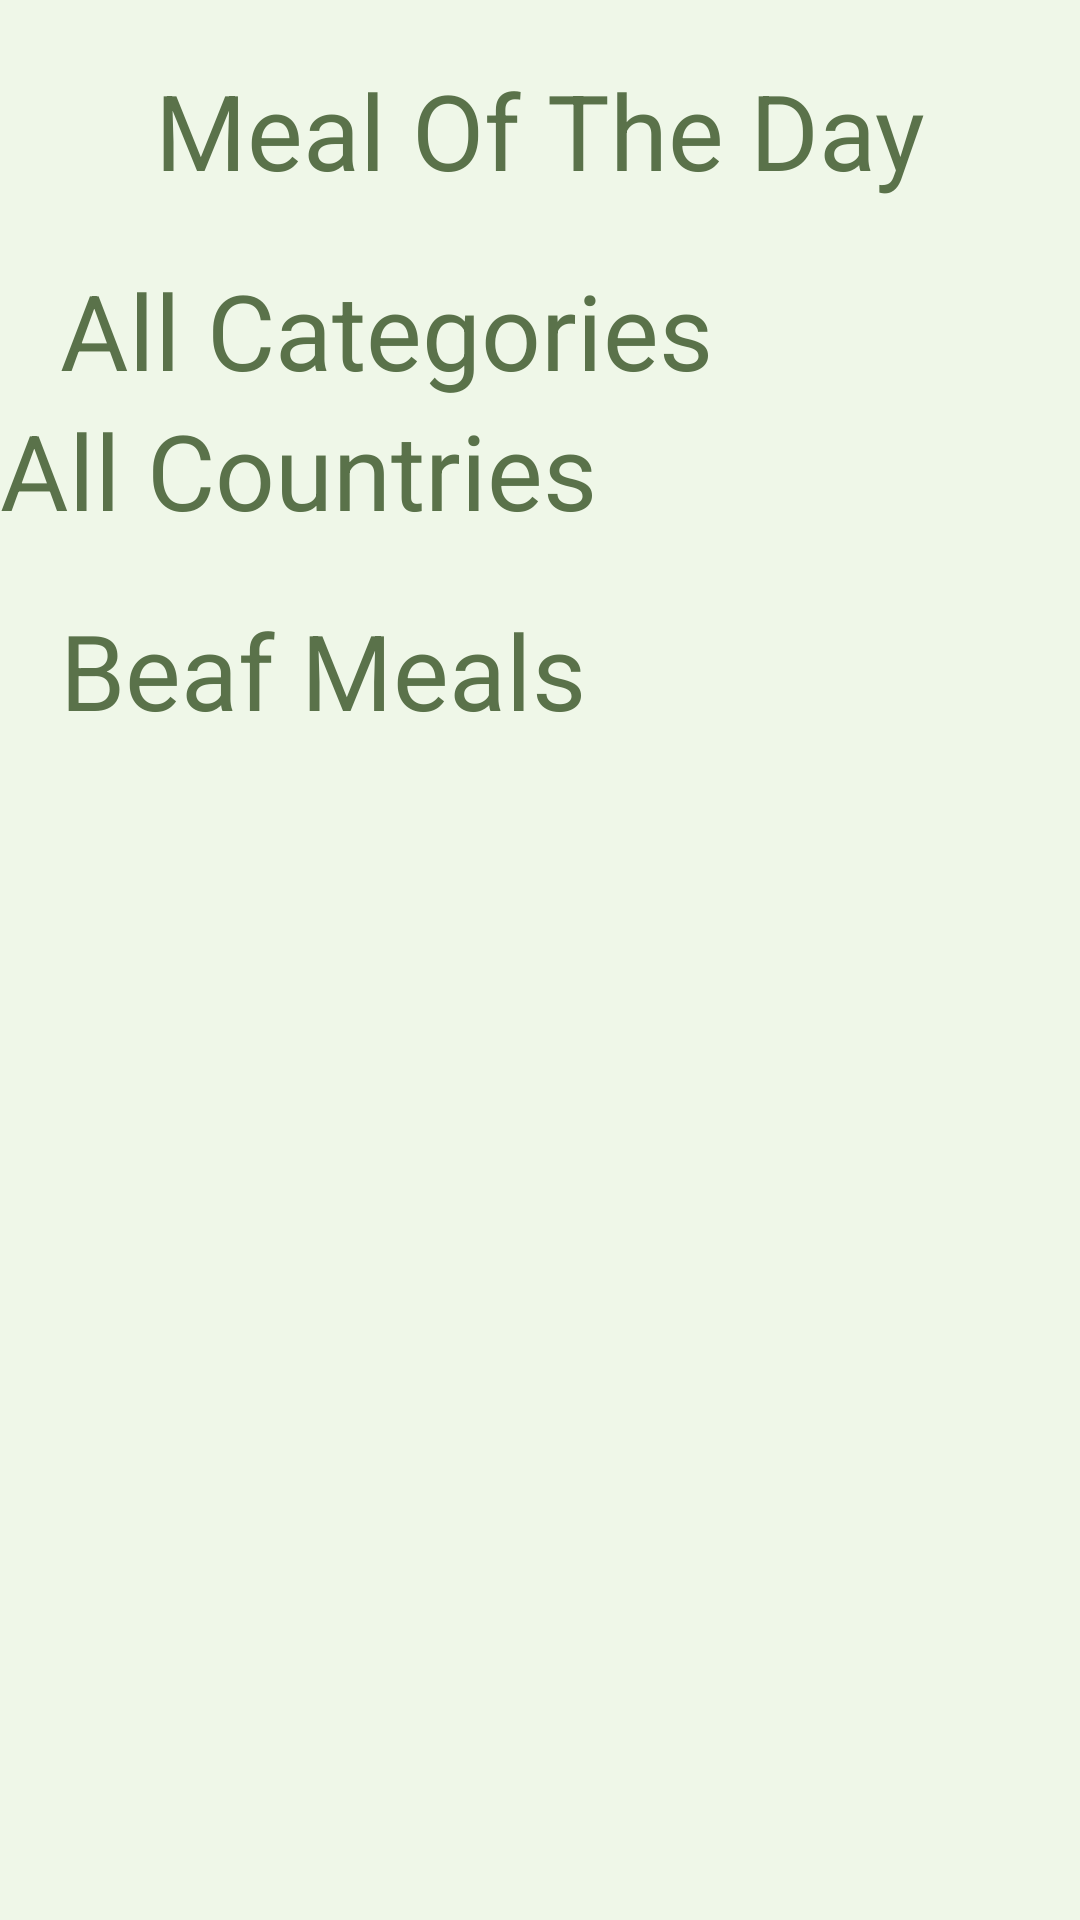

Here is an Android app screen rendered from its layout file. Give the layout XML and the strings, colors and styles it references.
<!-- AndroidManifest.xml: application theme Theme.AndroidProject -->
<!-- res/layout/fragment_home.xml -->
<?xml version="1.0" encoding="utf-8"?>
<ScrollView
    xmlns:android="http://schemas.android.com/apk/res/android"
    xmlns:app="http://schemas.android.com/apk/res-auto"
    xmlns:tools="http://schemas.android.com/tools"
    android:layout_width="match_parent"
    android:layout_height="match_parent"
    android:background="@color/lightGray"
    tools:context=".view.home.HomeFragment">

    <androidx.constraintlayout.widget.ConstraintLayout
        android:layout_width="match_parent"
        android:layout_height="wrap_content"
        android:padding="0dp"
        android:layout_margin="0dp"
        >

        <TextView
            android:id="@+id/txtinspire"
            android:layout_width="match_parent"
            android:layout_height="wrap_content"
            android:text="@string/mealOfTheDay"
            app:layout_constraintEnd_toEndOf="parent"
            app:layout_constraintStart_toStartOf="parent"
            app:layout_constraintTop_toTopOf="parent"
            android:textSize="35dp"
            android:gravity="center"
            android:textColor="@color/green"
            android:layout_marginTop="20dp" />

        <androidx.recyclerview.widget.RecyclerView
            android:id="@+id/cardRecyclerRandom"
            android:layout_width="match_parent"
            android:layout_height="wrap_content"
            app:layout_constraintTop_toBottomOf="@id/txtinspire"
            app:layout_constraintStart_toStartOf="parent"
            app:layout_constraintEnd_toEndOf="parent"
            tools:listitem="@layout/fragment_card"
            android:orientation="horizontal"
            />

        <TextView
            android:id="@+id/allCategorytxt"
            android:layout_width="match_parent"
            android:layout_height="wrap_content"
            android:layout_margin="20dp"
            android:text="@string/allcategories"
            android:textColor="@color/green"
            android:textSize="35dp"
            app:layout_constraintEnd_toEndOf="parent"
            app:layout_constraintStart_toStartOf="parent"
            app:layout_constraintTop_toBottomOf="@id/cardRecyclerRandom" />

        <androidx.recyclerview.widget.RecyclerView
            android:id="@+id/categoryRecycler"
            android:layout_width="wrap_content"
            android:layout_height="wrap_content"
            app:layout_constraintTop_toBottomOf="@id/allCategorytxt"
            app:layout_constraintStart_toStartOf="parent"
            app:layout_constraintEnd_toEndOf="parent"
            tools:listitem="@layout/fragment_category_card"
            />

        <TextView
            android:id="@+id/allCountriestxt"
            android:layout_width="wrap_content"
            android:layout_height="wrap_content"
            android:text="@string/allCountries"
            android:textSize="35dp"
            android:textColor="@color/green"
            app:layout_constraintStart_toStartOf="parent"
            app:layout_constraintTop_toBottomOf="@id/categoryRecycler" />
        <androidx.recyclerview.widget.RecyclerView
            android:id="@+id/countriesRecycler"
            android:layout_width="match_parent"
            android:layout_height="wrap_content"
            tools:listitem="@layout/fragment_country"
            android:orientation="horizontal"
            app:layout_constraintStart_toStartOf="parent"
            app:layout_constraintEnd_toEndOf="parent"
            app:layout_constraintTop_toBottomOf="@id/allCountriestxt"
            />
        <TextView
            android:id="@+id/recycleTitletxt"
            android:layout_width="match_parent"
            android:layout_height="wrap_content"
            android:text="@string/beafMeals"
            app:layout_constraintEnd_toEndOf="parent"
            app:layout_constraintStart_toStartOf="parent"
            app:layout_constraintTop_toBottomOf="@id/countriesRecycler"
            android:textSize="35dp"
            android:layout_margin="20dp"
            android:textColor="@color/green" />

        <androidx.recyclerview.widget.RecyclerView
            android:id="@+id/cardRecycler"
            android:layout_width="match_parent"
            android:layout_height="wrap_content"
            app:layout_constraintTop_toBottomOf="@id/recycleTitletxt"
            app:layout_constraintStart_toStartOf="parent"
            app:layout_constraintEnd_toEndOf="parent"
            tools:listitem="@layout/fragment_card"
            android:orientation="horizontal" />

    </androidx.constraintlayout.widget.ConstraintLayout>

</ScrollView>
<!-- res/layout/fragment_card.xml (included above) -->
<?xml version="1.0" encoding="utf-8"?>
<androidx.constraintlayout.widget.ConstraintLayout xmlns:android="http://schemas.android.com/apk/res/android"
    xmlns:app="http://schemas.android.com/apk/res-auto"
    xmlns:tools="http://schemas.android.com/tools"
    android:layout_width="match_parent"
    android:layout_height="wrap_content"
    tools:context=".view.home.HomeActivity"
    >

    <androidx.cardview.widget.CardView
        android:id="@+id/card"
        android:layout_width="match_parent"
        android:layout_height="wrap_content"
        app:layout_constraintTop_toTopOf="parent"
        app:layout_constraintStart_toStartOf="parent"
        app:layout_constraintEnd_toEndOf="parent"
        app:cardCornerRadius="30dp"
        android:layout_margin="20dp"
        android:clickable="true"

        >

        <ImageView
            android:id="@+id/imageCard"
            android:layout_width="match_parent"
            android:layout_height="300dp"
            android:layout_gravity="center"
            android:src="@drawable/account" />

        <LinearLayout
            android:layout_width="match_parent"
            android:layout_height="wrap_content"
            android:layout_gravity="bottom"
            android:background="#E9BCE2A3"
            android:orientation="horizontal"

            >

            <TextView
                android:id="@+id/txtMealNameCard"
                android:layout_width="0dp"
                android:layout_height="60dp"
                android:layout_weight="1"
                android:text="Meal Name"
                android:gravity="center_vertical"
                android:textColor="@color/white"
                android:textSize="25dp"
                android:layout_marginLeft="5dp"
                />

            <ImageView
                android:id="@+id/addtoFavCardImag"
                android:layout_width="44dp"
                android:layout_height="match_parent"
                android:layout_gravity="end"
                app:srcCompat="@drawable/heart_plus"
                android:layout_marginRight="5dp"/>


        </LinearLayout>
    </androidx.cardview.widget.CardView>
</androidx.constraintlayout.widget.ConstraintLayout>
<!-- res/layout/fragment_category_card.xml (included above) -->
<?xml version="1.0" encoding="utf-8"?>
<androidx.constraintlayout.widget.ConstraintLayout xmlns:android="http://schemas.android.com/apk/res/android"
    xmlns:app="http://schemas.android.com/apk/res-auto"
    xmlns:tools="http://schemas.android.com/tools"
    android:layout_width="wrap_content"
    android:layout_height="wrap_content"
    tools:context=".view.home.HomeActivity"
    >

    <androidx.cardview.widget.CardView
        android:id="@+id/categoryCard"
        android:layout_width="wrap_content"
        android:layout_height="wrap_content"
        app:layout_constraintTop_toTopOf="parent"
        app:layout_constraintStart_toStartOf="parent"
        app:cardCornerRadius="80dp"
        android:layout_margin="20dp"
        android:clickable="true"

        >


        <de.hdodenhof.circleimageview.CircleImageView
            android:id="@+id/imageCategoryCard"
            android:layout_width="201dp"
            android:layout_height="188dp"
            android:layout_marginTop="20dp"
            android:src="@drawable/account"
            app:layout_constraintStart_toStartOf="parent"
            app:layout_constraintTop_toTopOf="parent"
            tools:layout_editor_absoluteX="128dp"
            tools:layout_editor_absoluteY="44dp" />

        <LinearLayout
            android:layout_width="match_parent"
            android:layout_height="wrap_content"
            android:layout_gravity="bottom"
            android:background="#E9BCE2A3"
            android:orientation="horizontal"

            >

            <TextView
                android:id="@+id/txtCategoryNameCard"
                android:layout_width="196dp"
                android:layout_height="50dp"
                android:layout_marginLeft="5dp"
                android:layout_weight="1"
                android:gravity="center"
                android:text="Meal Name"
                android:textColor="@color/white"
                android:textSize="25dp"

                />
        </LinearLayout>
    </androidx.cardview.widget.CardView>
</androidx.constraintlayout.widget.ConstraintLayout>
<!-- res/layout/fragment_country.xml (included above) -->
<?xml version="1.0" encoding="utf-8"?>
<androidx.constraintlayout.widget.ConstraintLayout xmlns:android="http://schemas.android.com/apk/res/android"
    xmlns:tools="http://schemas.android.com/tools"
    android:layout_width="match_parent"
    android:layout_height="wrap_content"
    xmlns:app="http://schemas.android.com/apk/res-auto"
    tools:context=".view.country_card.CountryFragment"

    >

    <androidx.cardview.widget.CardView
        android:id="@+id/countryCard"
        android:layout_width="match_parent"
        android:layout_height="wrap_content"
        app:layout_constraintTop_toTopOf="parent"
        app:layout_constraintStart_toStartOf="parent"
        app:layout_constraintEnd_toEndOf="parent"
        android:layout_margin="10dp"
        app:cardCornerRadius="20dp"
        android:clickable="true"



        >

        <TextView
            android:id="@+id/countryNameCard"
            android:layout_width="match_parent"
            android:layout_height="match_parent"
            android:background="#D0BCE2A3"
            android:padding="5dp"
            android:text="Country Name"
            android:textSize="25dp"
            android:textColor="@color/green"
            android:textAlignment="center"
            />
    </androidx.cardview.widget.CardView>

</androidx.constraintlayout.widget.ConstraintLayout>
<!-- resources referenced by this layout -->
<resources>
  <color name="green">#5A724A</color>
  <color name="lightGray">#86E2F7D3</color>
  <color name="white">#FFFFFFFF</color>
  <!-- drawable heart_plus (drawable) -->
  <vector xmlns:android="http://schemas.android.com/apk/res/android"
      android:width="24dp"
      android:height="24dp"
      android:viewportWidth="960"
      android:viewportHeight="960">
    <path
        android:pathData="M440,459ZM440,840L313,726q-72,-65 -123.5,-116t-85,-96q-33.5,-45 -49,-87T40,339q0,-94 63,-156.5T260,120q52,0 99,22t81,62q34,-40 81,-62t99,-22q81,0 136,45.5T831,280h-85q-18,-40 -53,-60t-73,-20q-51,0 -88,27.5T463,300h-46q-31,-45 -70.5,-72.5T260,200q-57,0 -98.5,39.5T120,339q0,33 14,67t50,78.5q36,44.5 98,104T440,732q26,-23 61,-53t56,-50l9,9 19.5,19.5L605,677l9,9q-22,20 -56,49.5T498,788l-58,52ZM720,680v-120L600,560v-80h120v-120h80v120h120v80L800,560v120h-80Z"
        android:fillColor="@color/green"/>
  </vector>
  <string name="allCountries">All Countries</string>
  <string name="allcategories">All Categories</string>
  <string name="beafMeals">Beaf Meals</string>
  <string name="mealOfTheDay">Meal Of The Day</string>
  <style name="Theme.AndroidProject" parent="Base.Theme.AndroidProject" />
  <style name="Base.Theme.AndroidProject" parent="Theme.Material3.DayNight">
          
           <item name="colorPrimary">@color/lightGreen</item>
          <item name="colorPrimaryVariant">@color/green</item>
          <item name="colorSecondary">@color/lightGray</item>
          <item name="colorSecondaryVariant">@color/gray</item>
  
      </style>
  <color name="lightGreen">#bce2a3</color>
  <color name="gray">#818181</color>
</resources>
